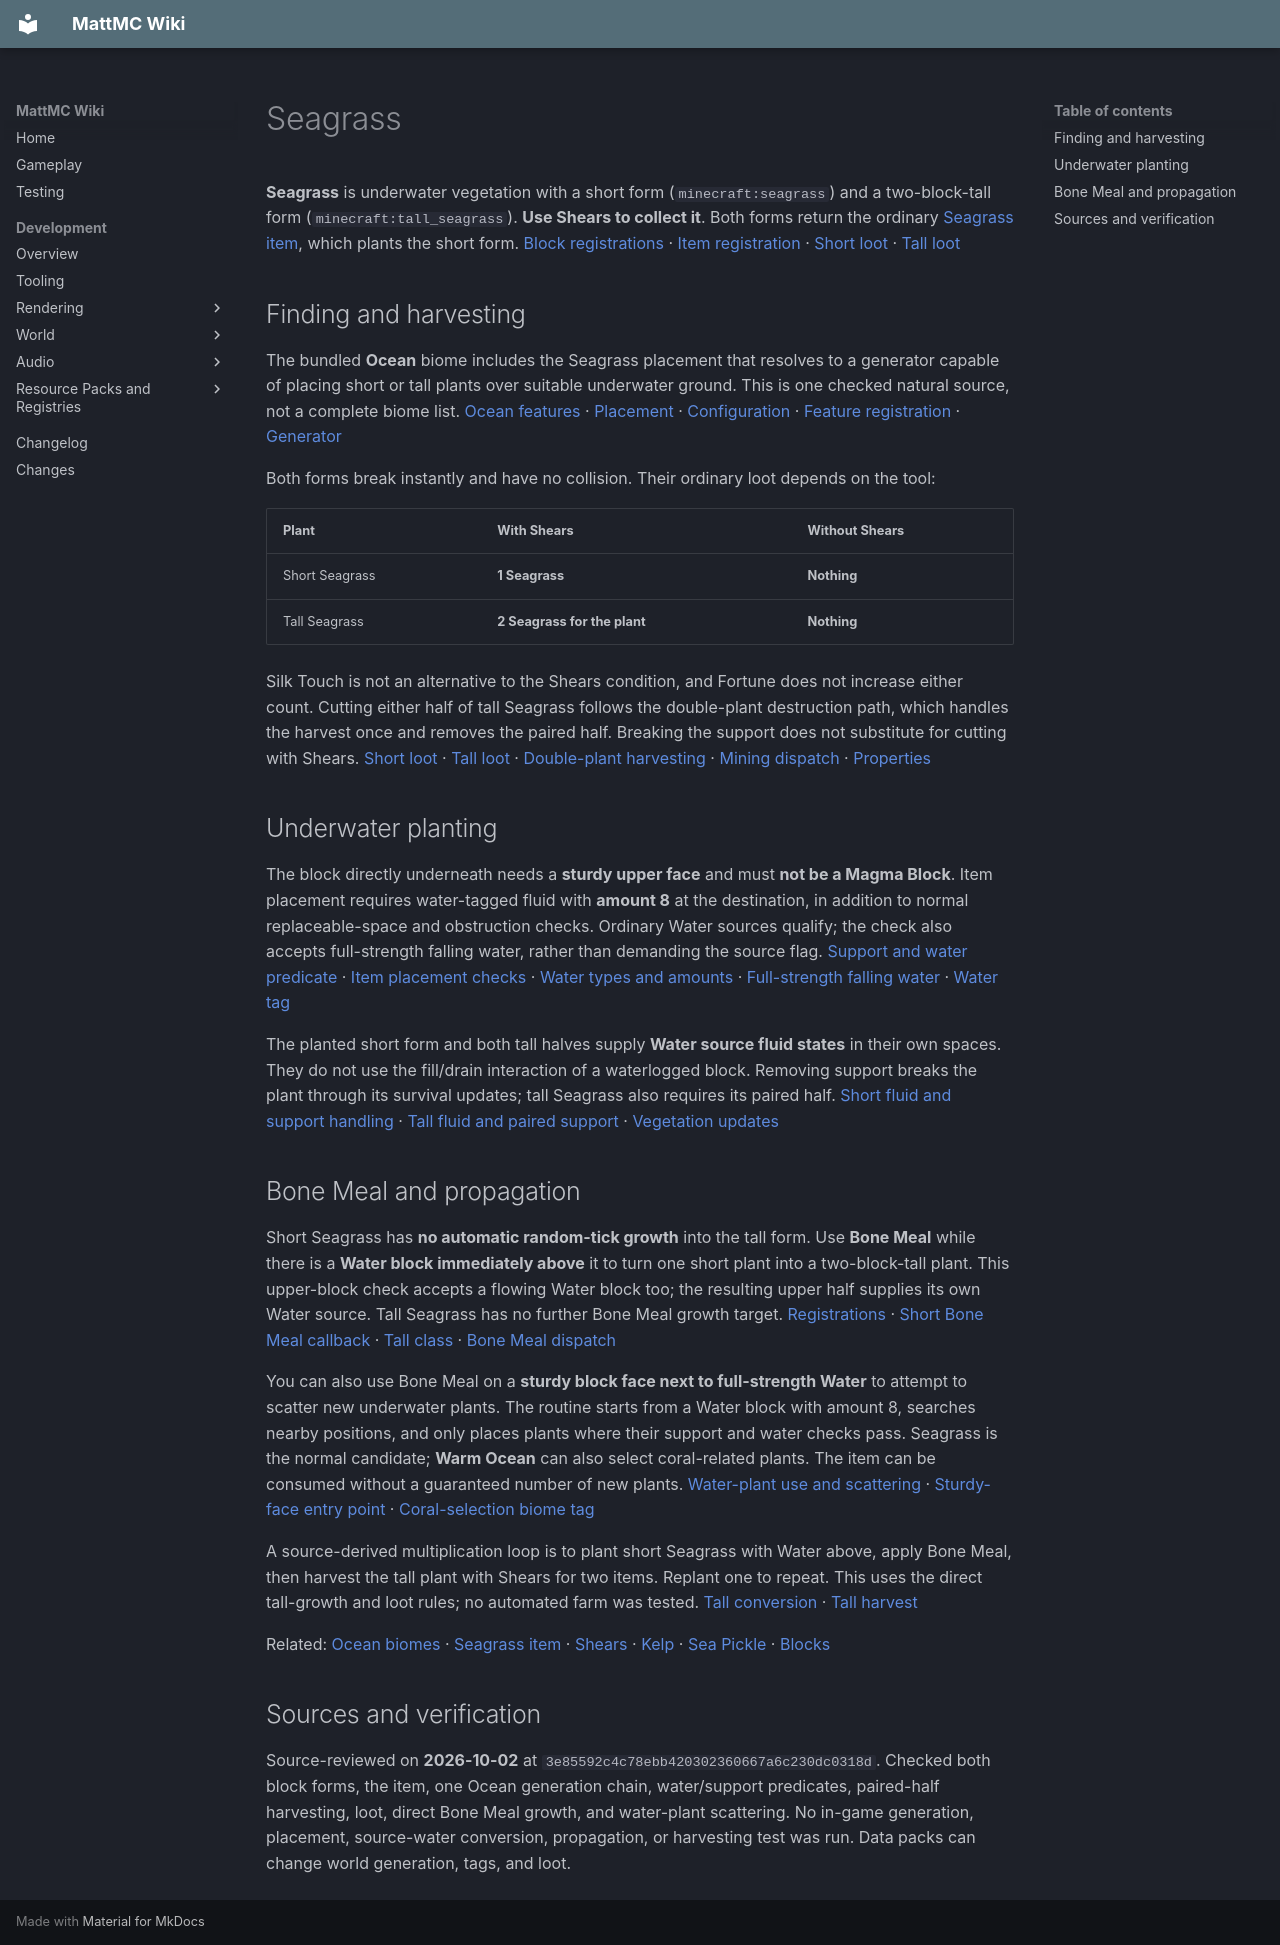

repository: HungLo2020/MattMC · page: gameplay/blocks/Seagrass/index.html · generator: mkdocs

# Seagrass

**Seagrass** is underwater vegetation with a short form (`minecraft:seagrass`) and a two-block-tall form (`minecraft:tall_seagrass`). **Use Shears to collect it**. Both forms return the ordinary [Seagrass item](../items/Seagrass.md), which plants the short form. [Block registrations][seagrass-reg] · [Item registration][sea-items] · [Short loot][grass-loot] · [Tall loot][tall-loot]

## Finding and harvesting

The bundled **Ocean** biome includes the Seagrass placement that resolves to a generator capable of placing short or tall plants over suitable underwater ground. This is one checked natural source, not a complete biome list. [Ocean features][ocean] · [Placement][grass-placed] · [Configuration][grass-config] · [Feature registration][grass-feature-reg] · [Generator][grass-feature]

Both forms break instantly and have no collision. Their ordinary loot depends on the tool:

| Plant | With Shears | Without Shears |
| --- | --- | --- |
| Short Seagrass | **1 Seagrass** | **Nothing** |
| Tall Seagrass | **2 Seagrass for the plant** | **Nothing** |

Silk Touch is not an alternative to the Shears condition, and Fortune does not increase either count. Cutting either half of tall Seagrass follows the double-plant destruction path, which handles the harvest once and removes the paired half. Breaking the support does not substitute for cutting with Shears. [Short loot][grass-loot] · [Tall loot][tall-loot] · [Double-plant harvesting][double] · [Mining dispatch][mining] · [Properties][seagrass-reg]

## Underwater planting

The block directly underneath needs a **sturdy upper face** and must **not be a Magma Block**. Item placement requires water-tagged fluid with **amount 8** at the destination, in addition to normal replaceable-space and obstruction checks. Ordinary Water sources qualify; the check also accepts full-strength falling water, rather than demanding the source flag. [Support and water predicate][grass] · [Item placement checks][placement] · [Water types and amounts][water] · [Full-strength falling water][falling-water] · [Water tag][water-tag]

The planted short form and both tall halves supply **Water source fluid states** in their own spaces. They do not use the fill/drain interaction of a waterlogged block. Removing support breaks the plant through its survival updates; tall Seagrass also requires its paired half. [Short fluid and support handling][grass] · [Tall fluid and paired support][tall] · [Vegetation updates][vegetation]

## Bone Meal and propagation

Short Seagrass has **no automatic random-tick growth** into the tall form. Use **Bone Meal** while there is a **Water block immediately above** it to turn one short plant into a two-block-tall plant. This upper-block check accepts a flowing Water block too; the resulting upper half supplies its own Water source. Tall Seagrass has no further Bone Meal growth target. [Registrations][seagrass-reg] · [Short Bone Meal callback][grass] · [Tall class][tall] · [Bone Meal dispatch][bone-use]

You can also use Bone Meal on a **sturdy block face next to full-strength Water** to attempt to scatter new underwater plants. The routine starts from a Water block with amount 8, searches nearby positions, and only places plants where their support and water checks pass. Seagrass is the normal candidate; **Warm Ocean** can also select coral-related plants. The item can be consumed without a guaranteed number of new plants. [Water-plant use and scattering][bone-water] · [Sturdy-face entry point][bone-use] · [Coral-selection biome tag][coral-biome]

A source-derived multiplication loop is to plant short Seagrass with Water above, apply Bone Meal, then harvest the tall plant with Shears for two items. Replant one to repeat. This uses the direct tall-growth and loot rules; no automated farm was tested. [Tall conversion][grass] · [Tall harvest][tall-loot]

Related: [Ocean biomes](../biomes/Oceans.md) · [Seagrass item](../items/Seagrass.md) · [Shears](../items/Shears.md) · [Kelp](Kelp.md) · [Sea Pickle](SeaPickle.md) · [Blocks](Blocks.md)

## Sources and verification

Source-reviewed on **2026-10-02** at `3e85592c4c78ebb420302360667a6c230dc0318d`. Checked both block forms, the item, one Ocean generation chain, water/support predicates, paired-half harvesting, loot, direct Bone Meal growth, and water-plant scattering. No in-game generation, placement, source-water conversion, propagation, or harvesting test was run. Data packs can change world generation, tags, and loot.

[seagrass-reg]: https://github.com/HungLo2020/MattMC/blob/3e85592c4c78ebb420302360667a6c230dc0318d/src/main/java/net/minecraft/world/level/block/Blocks.java#L784-L806
[sea-items]: https://github.com/HungLo2020/MattMC/blob/3e85592c4c78ebb420302360667a6c230dc0318d/src/main/java/net/minecraft/world/item/Items.java#L324-L325
[grass-loot]: https://github.com/HungLo2020/MattMC/blob/3e85592c4c78ebb420302360667a6c230dc0318d/src/main/resources/data/minecraft/loot_table/blocks/seagrass.json
[tall-loot]: https://github.com/HungLo2020/MattMC/blob/3e85592c4c78ebb420302360667a6c230dc0318d/src/main/resources/data/minecraft/loot_table/blocks/tall_seagrass.json
[ocean]: https://github.com/HungLo2020/MattMC/blob/3e85592c4c78ebb420302360667a6c230dc0318d/src/main/resources/data/minecraft/worldgen/biome/ocean.json#L82-L83
[grass-placed]: https://github.com/HungLo2020/MattMC/blob/3e85592c4c78ebb420302360667a6c230dc0318d/src/main/resources/data/minecraft/worldgen/placed_feature/seagrass_normal.json
[grass-config]: https://github.com/HungLo2020/MattMC/blob/3e85592c4c78ebb420302360667a6c230dc0318d/src/main/resources/data/minecraft/worldgen/configured_feature/seagrass_short.json
[grass-feature-reg]: https://github.com/HungLo2020/MattMC/blob/3e85592c4c78ebb420302360667a6c230dc0318d/src/main/java/net/minecraft/world/level/levelgen/feature/Feature.java#L114
[grass-feature]: https://github.com/HungLo2020/MattMC/blob/3e85592c4c78ebb420302360667a6c230dc0318d/src/main/java/net/minecraft/world/level/levelgen/feature/SeagrassFeature.java
[double]: https://github.com/HungLo2020/MattMC/blob/3e85592c4c78ebb420302360667a6c230dc0318d/src/main/java/net/minecraft/world/level/block/DoublePlantBlock.java
[mining]: https://github.com/HungLo2020/MattMC/blob/3e85592c4c78ebb420302360667a6c230dc0318d/src/main/java/net/minecraft/server/level/ServerPlayerGameMode.java#L273-L292
[grass]: https://github.com/HungLo2020/MattMC/blob/3e85592c4c78ebb420302360667a6c230dc0318d/src/main/java/net/minecraft/world/level/block/SeagrassBlock.java
[placement]: https://github.com/HungLo2020/MattMC/blob/3e85592c4c78ebb420302360667a6c230dc0318d/src/main/java/net/minecraft/world/item/BlockItem.java#L111-L138
[water]: https://github.com/HungLo2020/MattMC/blob/3e85592c4c78ebb420302360667a6c230dc0318d/src/main/java/net/minecraft/world/level/material/WaterFluid.java
[water-tag]: https://github.com/HungLo2020/MattMC/blob/3e85592c4c78ebb420302360667a6c230dc0318d/src/main/resources/data/minecraft/tags/fluid/water.json
[tall]: https://github.com/HungLo2020/MattMC/blob/3e85592c4c78ebb420302360667a6c230dc0318d/src/main/java/net/minecraft/world/level/block/TallSeagrassBlock.java
[vegetation]: https://github.com/HungLo2020/MattMC/blob/3e85592c4c78ebb420302360667a6c230dc0318d/src/main/java/net/minecraft/world/level/block/VegetationBlock.java#L27-L47
[bone-use]: https://github.com/HungLo2020/MattMC/blob/3e85592c4c78ebb420302360667a6c230dc0318d/src/main/java/net/minecraft/world/item/BoneMealItem.java#L35-L77
[bone-water]: https://github.com/HungLo2020/MattMC/blob/3e85592c4c78ebb420302360667a6c230dc0318d/src/main/java/net/minecraft/world/item/BoneMealItem.java#L80-L140
[coral-biome]: https://github.com/HungLo2020/MattMC/blob/3e85592c4c78ebb420302360667a6c230dc0318d/src/main/resources/data/minecraft/tags/worldgen/biome/produces_corals_from_bonemeal.json

[falling-water]: https://github.com/HungLo2020/MattMC/blob/3e85592c4c78ebb420302360667a6c230dc0318d/src/main/java/net/minecraft/world/level/material/FlowingFluid.java#L192-L201
